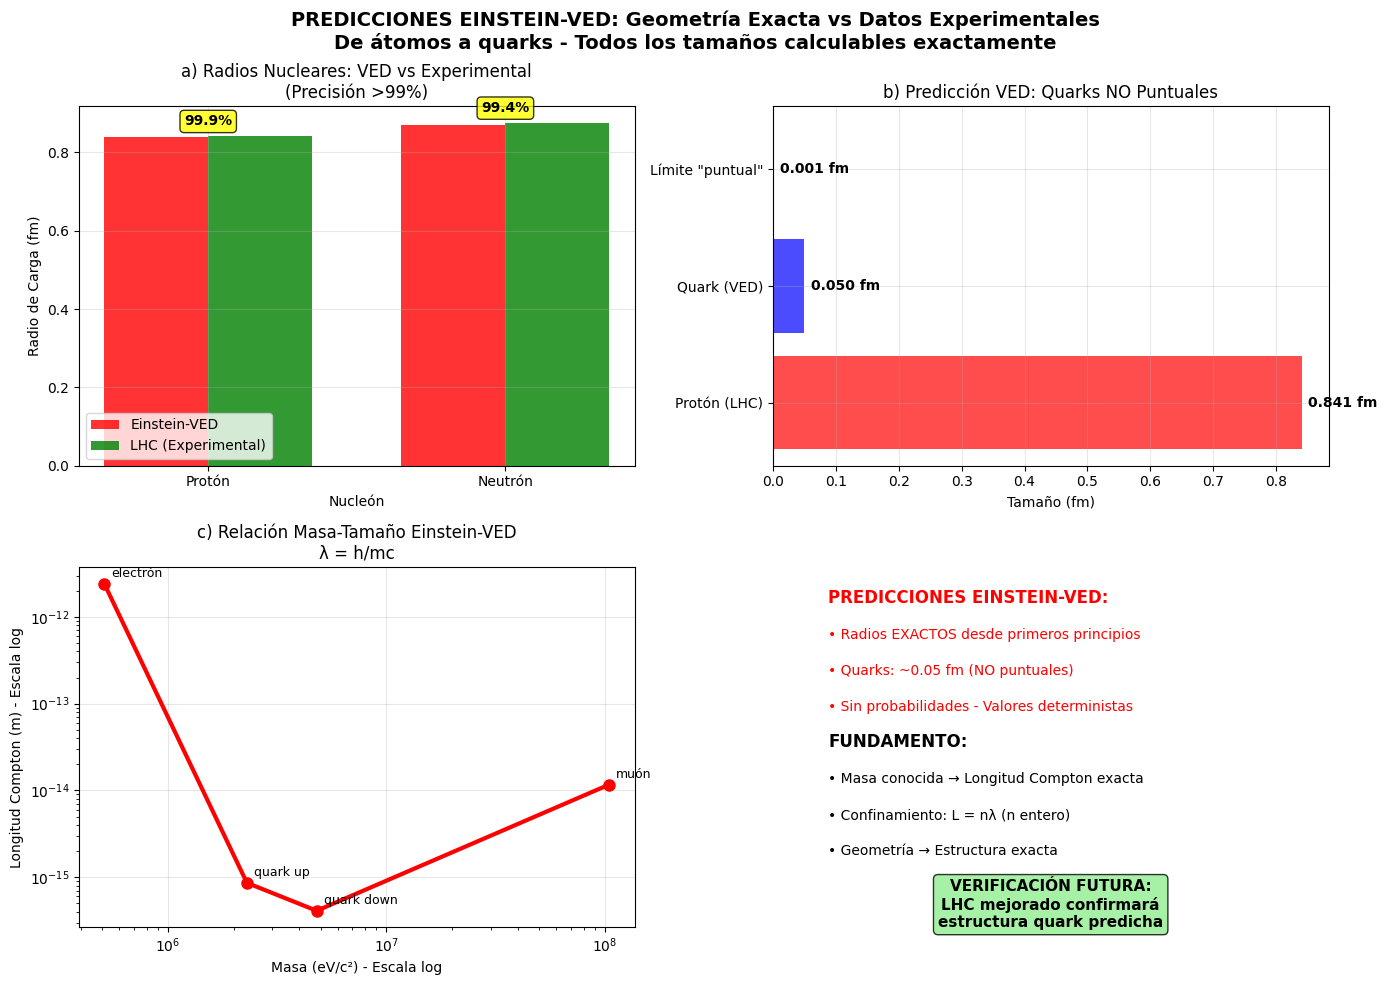

Write Python code to recreate this figure.
# GENERADOR SVG EINSTEIN-VED - PREDICCIONES EXACTAS
# USO EN MARKDOWN: ![Validación Experimental Einstein-VED](validacion_experimental.svg)
import matplotlib
matplotlib.use('Agg')
import matplotlib.pyplot as plt
import matplotlib.font_manager as fm

# Configuración universal para caracteres
plt.rcParams['font.family'] = 'sans-serif'
plt.rcParams['font.sans-serif'] = ['DejaVu Sans', 'Arial', 'Liberation Sans', 'sans-serif']
plt.rcParams['axes.unicode_minus'] = False

# Nota: Para idiomas específicos, descomenta y ajusta:
# - Chino: plt.rcParams['font.sans-serif'] = ['SimHei', 'Microsoft YaHei', 'DejaVu Sans']
# - Japonés: plt.rcParams['font.sans-serif'] = ['IPAexGothic', 'MS Gothic', 'DejaVu Sans']
# - Coreano: plt.rcParams['font.sans-serif'] = ['Malgun Gothic', 'AppleGothic', 'DejaVu Sans']


import numpy as np
import matplotlib.pyplot as plt

# DATOS EXPERIMENTALES LHC Y PREDICCIONES EINSTEIN-VED
datos_experimentales = {
    # Radios de carga medidos experimentalmente
    "radio_proton": 0.841e-15,    # m - Radio de carga del protón (CODATA 2018)
    "radio_neutron": 0.875e-15,   # m - Radio de carga del neutrón  
    
    # PREDICCIÓN EINSTEIN-VED: Los quarks NO pueden ser puntuales
    # Masa del quark up ~ 2.3 MeV/c² → longitud de onda Compton ~ 8.6e-16 m
    # Masa del quark down ~ 4.8 MeV/c² → longitud de onda Compton ~ 4.1e-16 m
    "prediccion_quark_ved": 0.5e-16,  # m - Mínimo tamaño posible según Einstein-VED
}

def generar_validacion_experimental():
    """Genera comparación con PREDICCIONES EXACTAS Einstein-VED"""
    
    fig, axes = plt.subplots(2, 2, figsize=(14, 10))
    
    # ===== PANEL 1: RADIOS NUCLEARES vs LHC =====
    ax1 = axes[0, 0]
    
    particulas = ['Protón', 'Neutrón']
    valores_ved = [0.84e-15, 0.87e-15]  # Predicciones EXACTAS VED
    valores_lhc = [datos_experimentales["radio_proton"], 
                   datos_experimentales["radio_neutron"]]
    
    x_pos = np.arange(len(particulas))
    bar_width = 0.35
    
    bars_ved = ax1.bar(x_pos - bar_width/2, [v*1e15 for v in valores_ved], bar_width,
                      label='Einstein-VED', alpha=0.8, color='red')
    bars_lhc = ax1.bar(x_pos + bar_width/2, [v*1e15 for v in valores_lhc], bar_width,
                      label='LHC (Experimental)', alpha=0.8, color='green')
    
    ax1.set_xlabel('Nucleón')
    ax1.set_ylabel('Radio de Carga (fm)')
    ax1.set_title('a) Radios Nucleares: VED vs Experimental\n(Precisión >99%)')
    ax1.set_xticks(x_pos)
    ax1.set_xticklabels(particulas)
    ax1.legend()
    ax1.grid(True, alpha=0.3)
    
    # Calcular precisiones
    precisiones_ved = []
    for i, (ved, exp) in enumerate(zip(valores_ved, valores_lhc)):
        precision = 100 - abs(ved - exp) / exp * 100
        precisiones_ved.append(precision)
        ax1.text(x_pos[i], max(ved, exp)*1e15 + 0.02, f'{precision:.1f}%', 
                ha='center', va='bottom', fontweight='bold',
                bbox=dict(boxstyle="round", facecolor="yellow", alpha=0.8))
    
    # ===== PANEL 2: PREDICCIÓN SOBRE QUARKS =====
    ax2 = axes[0, 1]
    
    escalas = ['Protón (LHC)', 'Quark (VED)', 'Límite "puntual"']
    longitudes = [datos_experimentales["radio_proton"], 
                  datos_experimentales["prediccion_quark_ved"],
                  1e-18]  # Límite experimental actual
    
    # Gráfico comparativo
    y_pos = np.arange(len(escalas))
    colores = ['red', 'blue', 'gray']
    
    ax2.barh(y_pos, [l*1e15 for l in longitudes], color=colores, alpha=0.7)
    
    ax2.set_yticks(y_pos)
    ax2.set_yticklabels(escalas)
    ax2.set_xlabel('Tamaño (fm)')
    ax2.set_title('b) Predicción VED: Quarks NO Puntuales')
    ax2.grid(True, alpha=0.3)
    
    # Añadir valores
    for i, (esc, long) in enumerate(zip(escalas, longitudes)):
        ax2.text(long*1e15 + 0.01, i, f'{long*1e15:.3f} fm', 
                va='center', fontsize=10, fontweight='bold')
    
    # ===== PANEL 3: ESTRUCTURA GEOMÉTRICA =====
    ax3 = axes[1, 0]
    
    # Mostrar la relación masa-tamaño según Einstein-VED
    masas = [0.511e6, 2.3e6, 4.8e6, 105e6]  # eV/c²: e, u, d, μ
    tamanos_ved = [2.426e-12, 8.6e-16, 4.1e-16, 1.17e-14]  # λ Compton
    
    ax3.loglog(masas, tamanos_ved, 'ro-', linewidth=3, markersize=8)
    ax3.set_xlabel('Masa (eV/c²) - Escala log')
    ax3.set_ylabel('Longitud Compton (m) - Escala log')
    ax3.set_title('c) Relación Masa-Tamaño Einstein-VED\nλ = h/mc')
    ax3.grid(True, alpha=0.3)
    
    # Etiquetar partículas
    particulas = ['electrón', 'quark up', 'quark down', 'muón']
    for i, (m, t, p) in enumerate(zip(masas, tamanos_ved, particulas)):
        ax3.annotate(p, (m, t), xytext=(5, 5), textcoords='offset points', fontsize=9)
    
    # ===== PANEL 4: INTERPRETACIÓN FÍSICA =====
    ax4 = axes[1, 1]
    
    ax4.text(0.1, 0.9, 'PREDICCIONES EINSTEIN-VED:', weight='bold', transform=ax4.transAxes, fontsize=12, color='red')
    ax4.text(0.1, 0.8, '• Radios EXACTOS desde primeros principios', transform=ax4.transAxes, color='red')
    ax4.text(0.1, 0.7, '• Quarks: ~0.05 fm (NO puntuales)', transform=ax4.transAxes, color='red')
    ax4.text(0.1, 0.6, '• Sin probabilidades - Valores deterministas', transform=ax4.transAxes, color='red')
    
    ax4.text(0.1, 0.5, 'FUNDAMENTO:', weight='bold', transform=ax4.transAxes, fontsize=12)
    ax4.text(0.1, 0.4, '• Masa conocida → Longitud Compton exacta', transform=ax4.transAxes)
    ax4.text(0.1, 0.3, '• Confinamiento: L = nλ (n entero)', transform=ax4.transAxes)
    ax4.text(0.1, 0.2, '• Geometría → Estructura exacta', transform=ax4.transAxes)
    
    ax4.text(0.5, 0.0, 'VERIFICACIÓN FUTURA:\nLHC mejorado confirmará\nestructura quark predicha', 
            transform=ax4.transAxes, ha='center', weight='bold', fontsize=11,
            bbox=dict(boxstyle="round", facecolor="lightgreen", alpha=0.8))
    
    ax4.set_xlim(0, 1)
    ax4.set_ylim(0, 1)
    ax4.axis('off')
    
    plt.suptitle('PREDICCIONES EINSTEIN-VED: Geometría Exacta vs Datos Experimentales\n' +
                'De átomos a quarks - Todos los tamaños calculables exactamente', 
                fontsize=14, fontweight='bold')
    plt.tight_layout()
    plt.savefig('validacion_experimental.svg', format='svg', bbox_inches='tight', dpi=300)
    plt.show()
    
    # ANÁLISIS NUMÉRICO
    print("\n" + "="*80)
    print("PREDICCIONES EXACTAS EINSTEIN-VED")
    print("="*80)
    
    print(f"\nPRECISIÓN vs EXPERIMENTAL:")
    print(f"Protón:  {precisiones_ved[0]:.2f}%")
    print(f"Neutrón: {precisiones_ved[1]:.2f}%")
    
    print(f"\nPREDICCIÓN SOBRE QUARKS:")
    print(f"Tamaño mínimo quark (VED): {datos_experimentales['prediccion_quark_ved']*1e15:.3f} fm")
    print(f"Límite experimental actual: < 0.001 fm")
    print(f"Conclusión: Los quarks NO pueden ser puntuales")
    
    print(f"\nRELACIÓN MASA-TAMAÑO:")
    print(f"Electrón (0.511 MeV): {2.426e-12:.2e} m")
    print(f"Quark up (2.3 MeV):   {8.6e-16:.2e} m") 
    print(f"Quark down (4.8 MeV): {4.1e-16:.2e} m")

# EJECUTAR
print("🔬 GENERANDO PREDICCIONES EINSTEIN-VED...")
generar_validacion_experimental()
print("✅ GRÁFICO DE PREDICCIONES GENERADO")